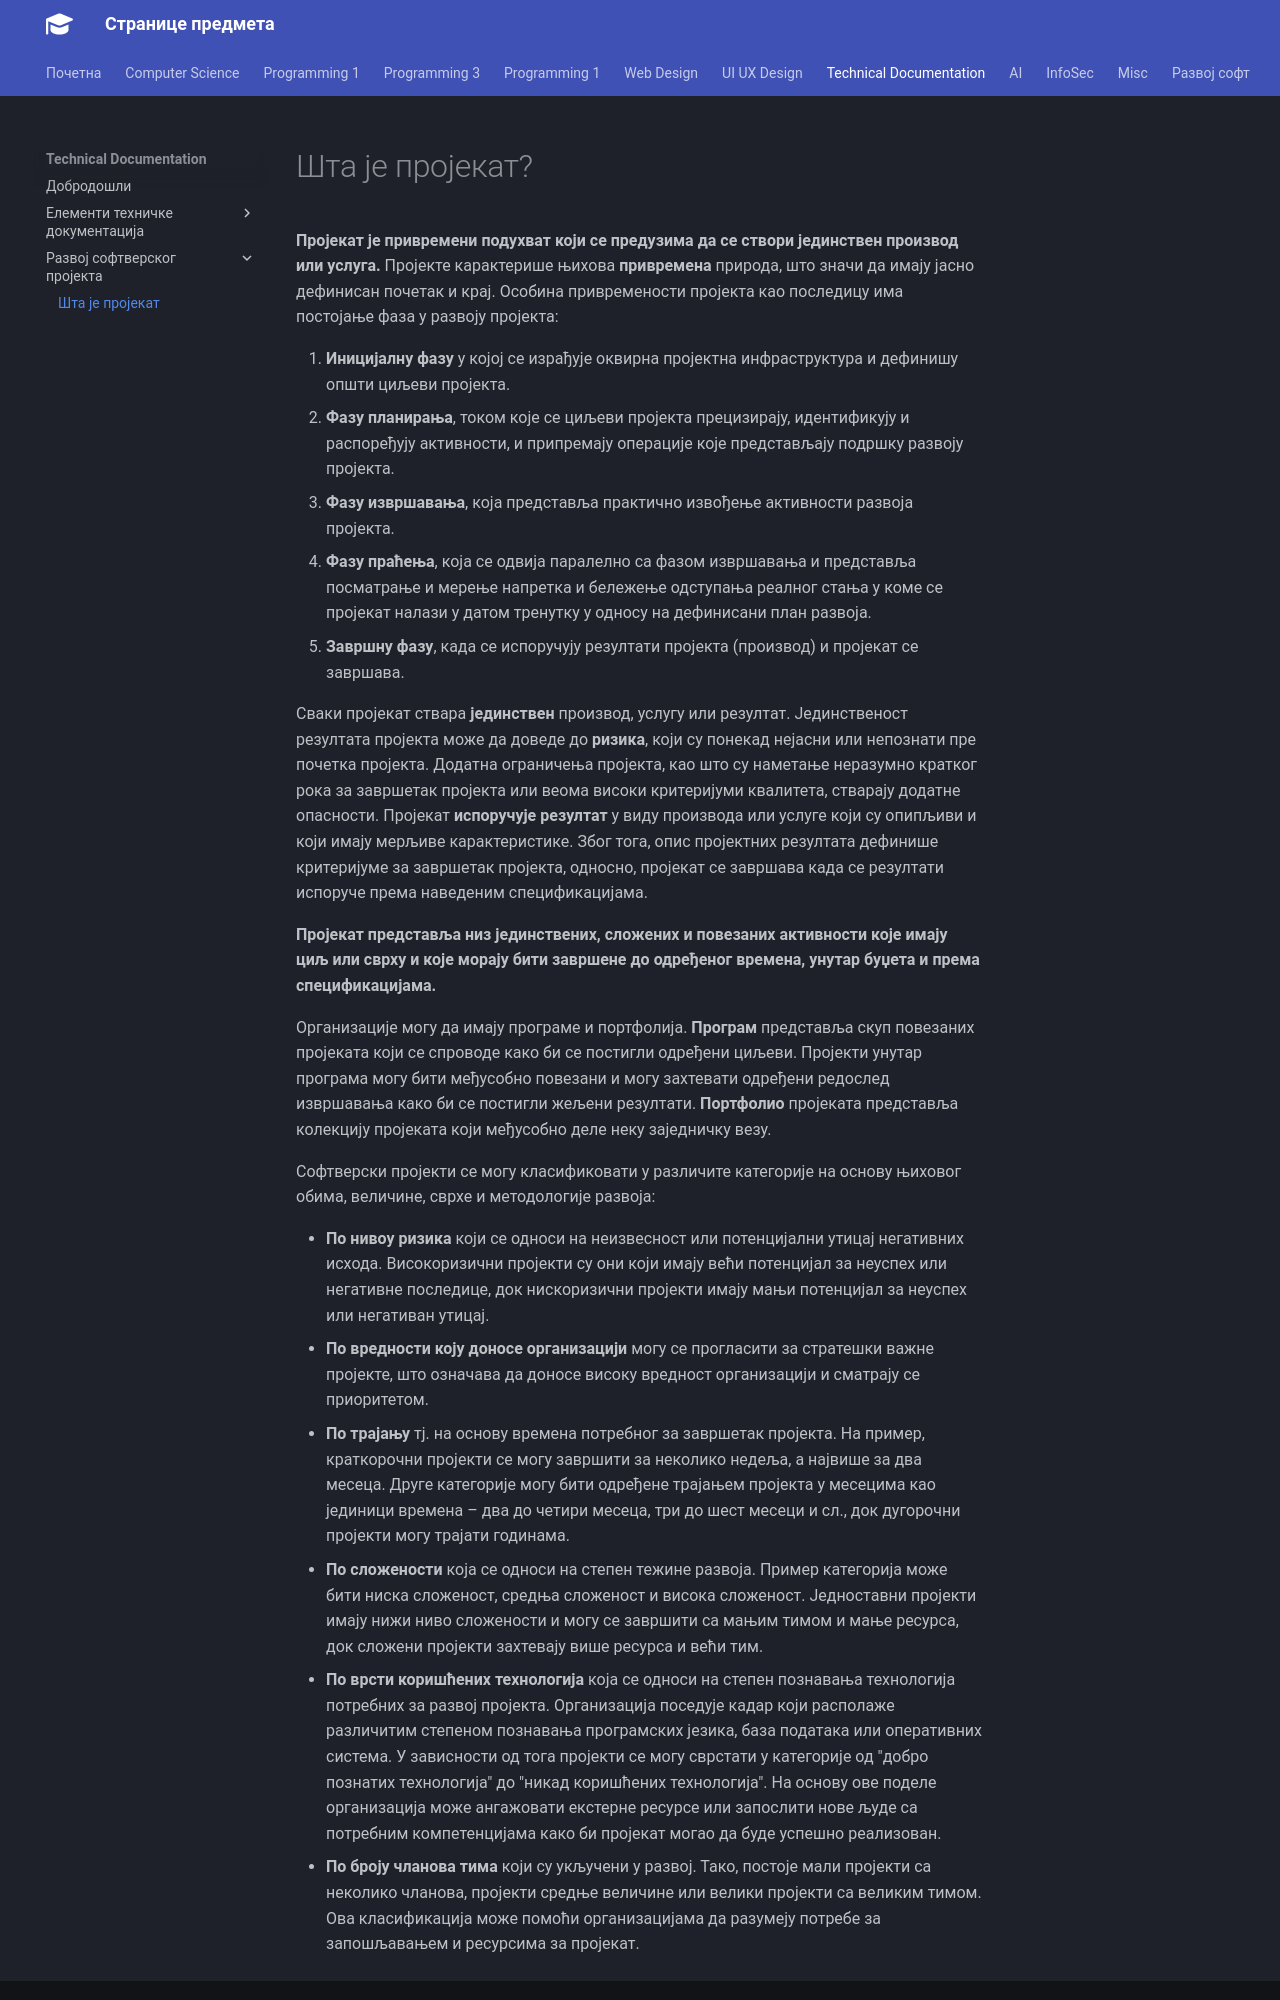

repository: radlovacki/lessons · page: techdoc/02/01_projekat/index.html · generator: mkdocs

# Шта је пројекат?

**Пројекат је привремени подухват који се предузима да се створи јединствен
производ или услуга.** Пројекте карактерише њихова **привремена** природа,
што значи да имају јасно дефинисан почетак и крај. Особина привремености
пројекта као последицу има постојање фаза у развоју пројекта:

1. **Иницијалну фазу** у којој се израђује оквирна пројектна инфраструктура и
дефинишу општи циљеви пројекта.
2. **Фазу планирања**, током које се циљеви пројекта прецизирају, идентификују
и распоређују активности, и припремају операције које представљају подршку
развоју пројекта.
3. **Фазу извршавања**, која представља практично извођење активности развоја
пројекта.
4. **Фазу праћења**, која се одвија паралелно са фазом извршавања и представља
посматрање и мерење напретка и бележење одступања реалног стања у коме се
пројекат налази у датом тренутку у односу на дефинисани план развоја.
5. **Завршну фазу**, када се испоручују резултати пројекта (производ) и
пројекат се завршава.

Сваки пројекат ствара **јединствен** производ, услугу или резултат.
Јединственост резултата пројекта може да доведе до **ризика**, који су понекад
нејасни или непознати пре почетка пројекта. Додатна ограничења пројекта, као
што су наметање неразумно кратког рока за завршетак пројекта или веома високи
критеријуми квалитета, стварају додатне опасности. Пројекат **испоручује
резултат** у виду производа или услуге који су опипљиви и који имају мерљиве
карактеристике. Због тога, опис пројектних резултата дефинише критеријуме за
завршетак пројекта, односно, пројекат се завршава када се резултати испоруче
према наведеним спецификацијама.

**Пројекат представља низ јединствених, сложених и повезаних активности које
имају циљ или сврху и које морају бити завршене до одређеног времена, унутар
буџета и према спецификацијама.**

Организације могу да имају програме и портфолија. **Програм** представља скуп
повезаних пројеката који се спроводе како би се постигли одређени циљеви.
Пројекти унутар програма могу бити међусобно повезани и могу захтевати одређени
редослед извршавања како би се постигли жељени резултати. **Портфолио**
пројеката представља колекцију пројеката који међусобно деле неку заједничку
везу.

Софтверски пројекти се могу класификовати у различите категорије на основу
њиховог обима, величине, сврхе и методологије развоја:
